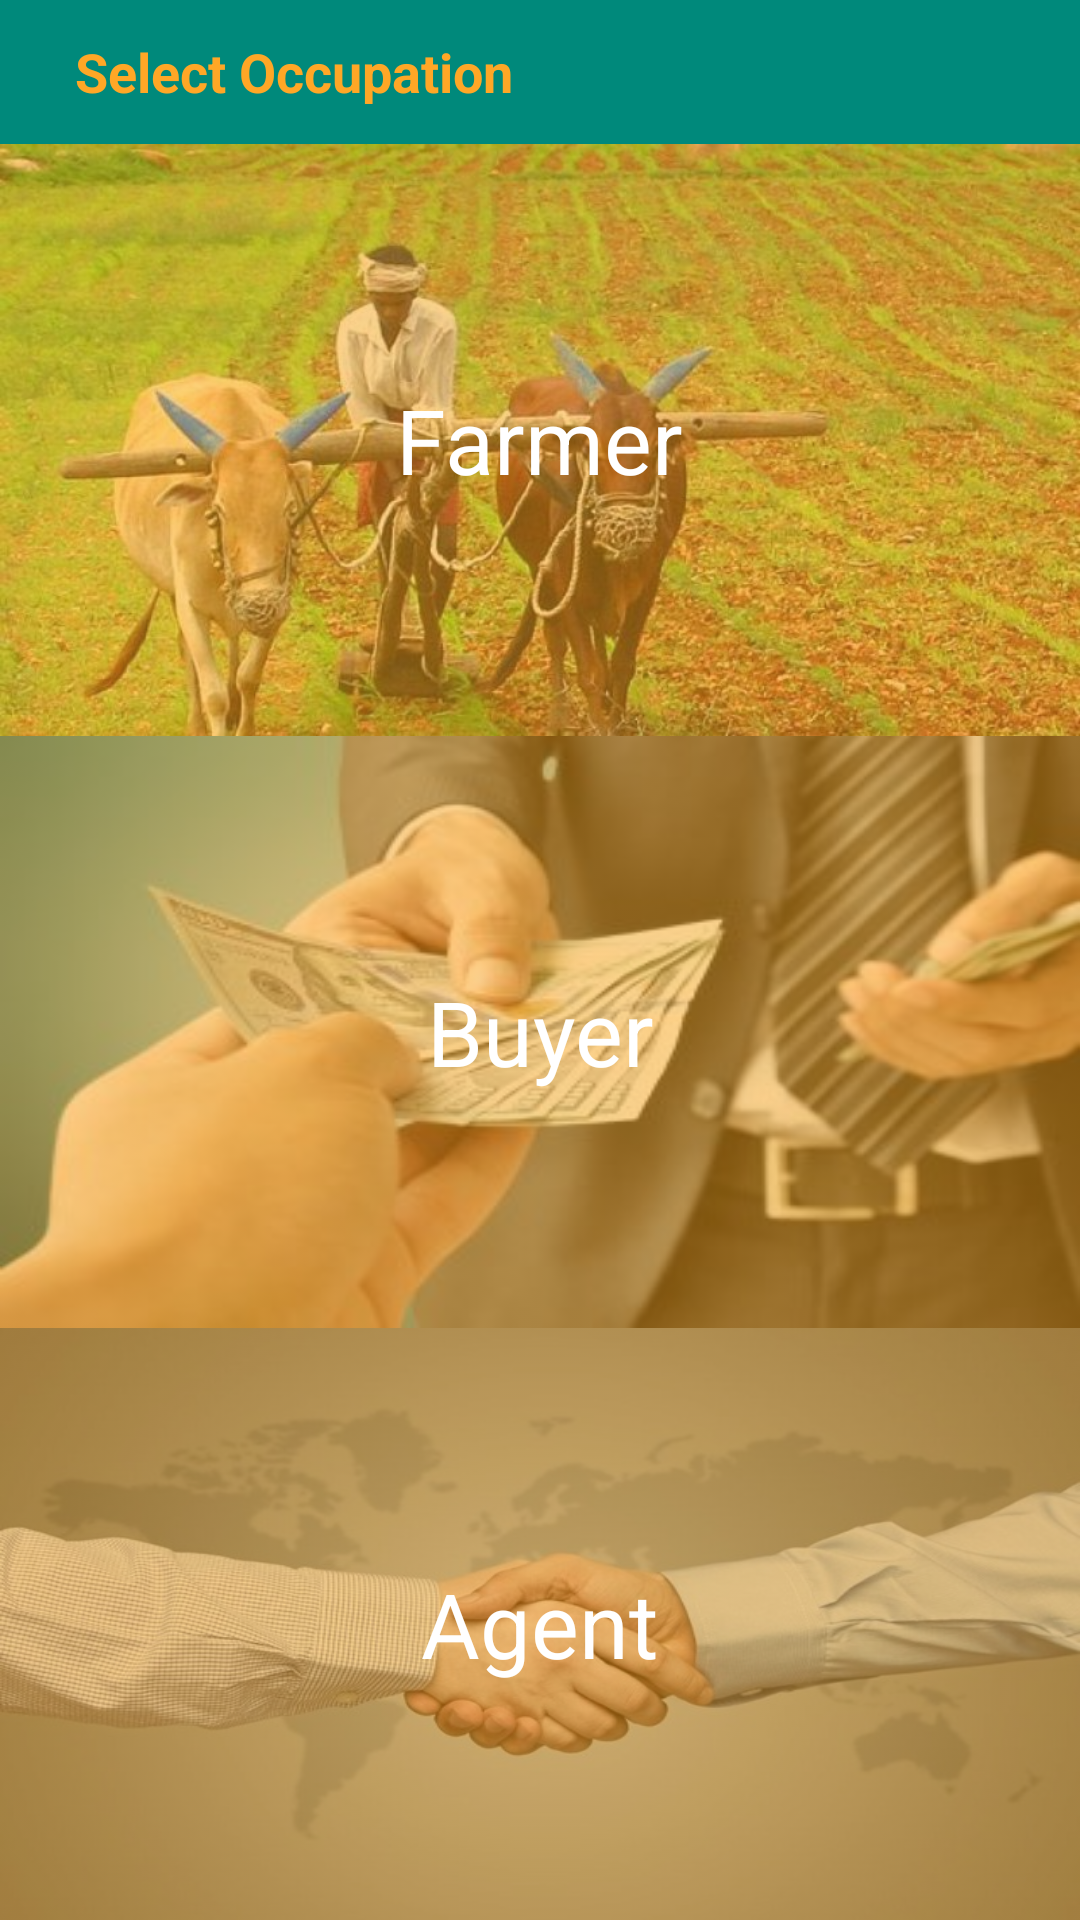

Write the Android layout XML for this screen, with the resource values it uses.
<!-- AndroidManifest.xml: application theme AppTheme -->
<!-- res/layout/activity_select_occupation.xml -->
<?xml version="1.0" encoding="utf-8"?>
<LinearLayout
        xmlns:android="http://schemas.android.com/apk/res/android"
        xmlns:tools="http://schemas.android.com/tools"
        android:id="@+id/scrollView1"
        android:layout_width="fill_parent"
        android:layout_height="fill_parent"
        android:background="#faa519"
        android:orientation="vertical"
        >

        <LinearLayout
            android:layout_width="fill_parent"
            android:layout_height="48dp"
            android:layout_alignParentTop="true"
            android:background="@color/colorPrimary"
            android:orientation="horizontal">

            <TextView
                android:layout_width="wrap_content"
                android:layout_height="wrap_content"
                android:layout_gravity="center_horizontal|center_vertical"
                android:layout_marginLeft="25dp"
                android:text="Select Occupation"
                android:textColor="@color/colorAccent"
                android:textSize="18sp"
                android:textStyle="bold" />
       </LinearLayout>

    <LinearLayout
        android:layout_width="match_parent"
        android:layout_height="fill_parent"
        android:orientation="vertical"
        android:weightSum="3">


        <RelativeLayout
            android:id="@+id/farmer_relativelayout"
            android:layout_width="match_parent"
            android:layout_height="0dp"
            android:layout_weight="1"
            >


            <ImageView
                android:layout_width="match_parent"
                android:layout_height="match_parent"
                android:alpha="0.5"
                android:src="@drawable/farmer_image"
                android:scaleType="fitXY"/>


            <TextView
                android:layout_width="wrap_content"
                android:layout_height="wrap_content"
                android:layout_centerHorizontal="true"
                android:layout_centerVertical="true"
                android:gravity="center_horizontal"
                android:text="Farmer"
                android:textColor="@android:color/white"
                android:textSize="30dp" />

        </RelativeLayout>

        <RelativeLayout
            android:id="@+id/buyer_relativelayout"
            android:layout_width="match_parent"
            android:layout_height="0dp"
            android:layout_weight="1"
            >


            <ImageView
                android:layout_width="match_parent"
                android:layout_height="match_parent"
                android:alpha="0.5"
                android:src="@drawable/buyer"
                android:scaleType="fitXY"/>


            <TextView
                android:layout_width="wrap_content"
                android:layout_height="wrap_content"
                android:layout_centerHorizontal="true"
                android:layout_centerVertical="true"
                android:gravity="center_horizontal"
                android:text="Buyer"
                android:textColor="@android:color/white"
                android:textSize="30dp" />

        </RelativeLayout>

        <RelativeLayout
            android:id="@+id/agent_relativelayout"
            android:layout_width="match_parent"
            android:layout_height="0dp"
            android:layout_weight="1"
            >


            <ImageView
                android:layout_width="match_parent"
                android:layout_height="match_parent"
                android:alpha="0.5"
                android:src="@drawable/agent"
                android:scaleType="fitXY"/>


            <TextView
                android:layout_width="wrap_content"
                android:layout_height="wrap_content"
                android:layout_centerHorizontal="true"
                android:layout_centerVertical="true"
                android:gravity="center_horizontal"
                android:text="Agent"
                android:textColor="@android:color/white"
                android:textSize="30dp" />

        </RelativeLayout>




    </LinearLayout>

 </LinearLayout>
<!-- resources referenced by this layout -->
<resources>
  <color name="colorAccent">#FFA726</color>
  <color name="colorPrimary">#00897B</color>
  <!-- drawable agent: jpeg bitmap (drawable, 47216 bytes) -->
  <!-- drawable buyer: jpg bitmap (drawable, 14874 bytes) -->
  <!-- drawable farmer_image: jpeg bitmap (drawable, 90716 bytes) -->
  <style name="AppTheme" parent="Theme.AppCompat.Light.NoActionBar">
          
          <item name="colorPrimary">@color/colorPrimary</item>
          <item name="colorPrimaryDark">@color/colorPrimaryDark</item>
          <item name="colorAccent">@color/colorAccent</item>
      </style>
  <color name="colorPrimaryDark">#00796B</color>
</resources>
